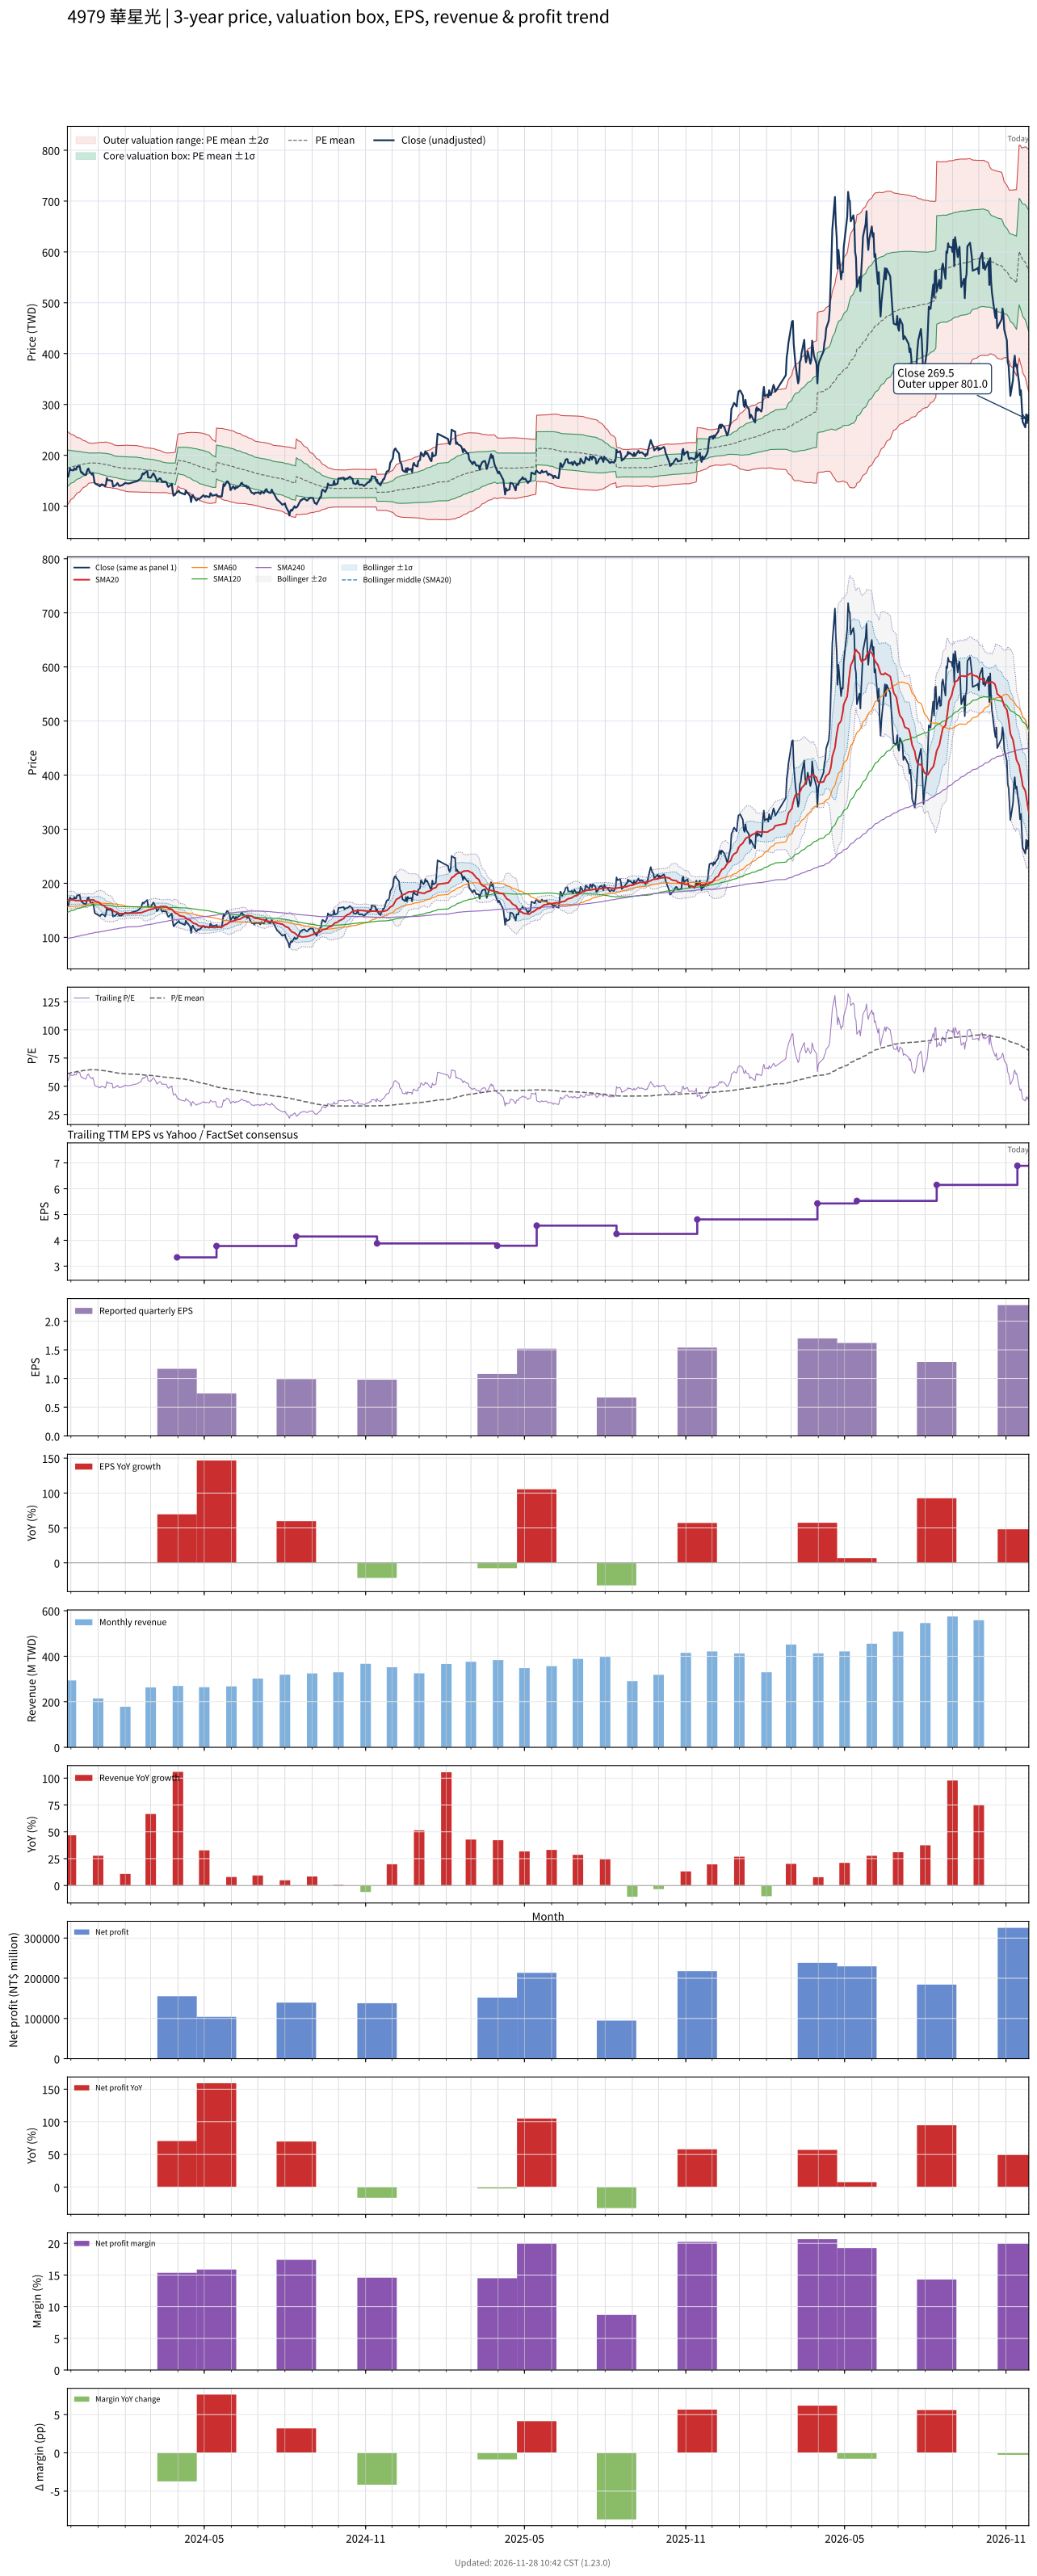

Values plotted in this chart, from the file beside it:
# chart-version: skill-stock-dynamic-val…
date, close, available_date, period_end, eps, ttm_eps, pe, pe_mean, pe_std, price_m2, price_m1, price_mean, price_p1, price_p2, forward_eps, forward_pe, forward_pe_mean, forward_pe_std, forward_price_m2, forward_price_m1, forward_price_mean, forward_price_p1, forward_price_p2, sma20
2023-11-27, 158.5, 2023-11-14, 2023-09-30, 1.25, 2.86, 55.42, 60.98, 12.7, 101.8, 138.1, 174.4, 210.7, 247, , , , , , , , , , 168.7
2023-11-28, 158, 2023-11-14, 2023-09-30, 1.25, 2.86, 55.24, 61.21, 12.33, 104.5, 139.8, 175.1, 210.3, 245.6, , , , , , , , , , 168.9
2023-11-29, 167, 2023-11-14, 2023-09-30, 1.25, 2.86, 58.39, 61.47, 11.94, 107.5, 141.6, 175.8, 209.9, 244.1, , , , , , , , , , 168.9
2023-11-30, 174, 2023-11-14, 2023-09-30, 1.25, 2.86, 60.84, 61.73, 11.58, 110.3, 143.4, 176.5, 209.7, 242.8, , , , , , , , , , 169.2
2023-12-01, 171, 2023-11-14, 2023-09-30, 1.25, 2.86, 59.79, 61.98, 11.19, 113.2, 145.2, 177.3, 209.3, 241.3, , , , , , , , , , 169.4
2023-12-04, 170.5, 2023-11-14, 2023-09-30, 1.25, 2.86, 59.62, 62.21, 10.86, 115.8, 146.8, 177.9, 209, 240, , , , , , , , , , 169.1
2023-12-05, 174.5, 2023-11-14, 2023-09-30, 1.25, 2.86, 61.01, 62.44, 10.51, 118.5, 148.5, 178.6, 208.6, 238.7, , , , , , , , , , 168.9
2023-12-06, 172, 2023-11-14, 2023-09-30, 1.25, 2.86, 60.14, 62.66, 10.17, 121, 150.1, 179.2, 208.3, 237.4, , , , , , , , , , 168.3
2023-12-07, 172, 2023-11-14, 2023-09-30, 1.25, 2.86, 60.14, 62.87, 9.868, 123.4, 151.6, 179.8, 208, 236.3, , , , , , , , , , 167.8
2023-12-08, 177.5, 2023-11-14, 2023-09-30, 1.25, 2.86, 62.06, 63.09, 9.552, 125.8, 153.1, 180.4, 207.7, 235.1, , , , , , , , , , 168.1
2023-12-11, 178.5, 2023-11-14, 2023-09-30, 1.25, 2.86, 62.41, 63.28, 9.292, 127.8, 154.4, 181, 207.6, 234.1, , , , , , , , , , 168.3
2023-12-12, 169.5, 2023-11-14, 2023-09-30, 1.25, 2.86, 59.27, 63.45, 9.015, 129.9, 155.7, 181.5, 207.3, 233, , , , , , , , , , 167.9
2023-12-13, 165.5, 2023-11-14, 2023-09-30, 1.25, 2.86, 57.87, 63.62, 8.709, 132.1, 157.1, 182, 206.9, 231.8, , , , , , , , , , 167.7
2023-12-14, 166.5, 2023-11-14, 2023-09-30, 1.25, 2.86, 58.22, 63.78, 8.427, 134.2, 158.3, 182.4, 206.5, 230.6, , , , , , , , , , 167.5
2023-12-15, 163, 2023-11-14, 2023-09-30, 1.25, 2.86, 56.99, 63.94, 8.115, 136.4, 159.7, 182.9, 206.1, 229.3, , , , , , , , , , 167.7
2023-12-18, 161, 2023-11-14, 2023-09-30, 1.25, 2.86, 56.29, 64.1, 7.781, 138.8, 161.1, 183.3, 205.6, 227.8, , , , , , , , , , 167.8
2023-12-19, 167, 2023-11-14, 2023-09-30, 1.25, 2.86, 58.39, 64.24, 7.517, 140.7, 162.2, 183.7, 205.2, 226.7, , , , , , , , , , 167.6
2023-12-20, 172.5, 2023-11-14, 2023-09-30, 1.25, 2.86, 60.31, 64.39, 7.238, 142.8, 163.5, 184.2, 204.9, 225.6, , , , , , , , , , 168
2023-12-21, 174, 2023-11-14, 2023-09-30, 1.25, 2.86, 60.84, 64.53, 7.005, 144.5, 164.5, 184.6, 204.6, 224.6, , , , , , , , , , 168.7
2023-12-22, 168.5, 2023-11-14, 2023-09-30, 1.25, 2.86, 58.92, 64.61, 6.869, 145.5, 165.2, 184.8, 204.4, 224.1, , , , , , , , , , 169.1
2023-12-25, 162, 2023-11-14, 2023-09-30, 1.25, 2.86, 56.64, 64.64, 6.827, 145.8, 165.4, 184.9, 204.4, 223.9, , , , , , , , , , 169.2
2023-12-26, 165, 2023-11-14, 2023-09-30, 1.25, 2.86, 57.69, 64.68, 6.776, 146.2, 165.6, 185, 204.4, 223.7, , , , , , , , , , 169.6
2023-12-27, 157, 2023-11-14, 2023-09-30, 1.25, 2.86, 54.9, 64.69, 6.762, 146.3, 165.7, 185, 204.4, 223.7, , , , , , , , , , 169.1
2023-12-28, 146, 2023-11-14, 2023-09-30, 1.25, 2.86, 51.05, 64.62, 6.857, 145.6, 165.2, 184.8, 204.4, 224, , , , , , , , , , 167.7
2023-12-29, 144, 2023-11-14, 2023-09-30, 1.25, 2.86, 50.35, 64.56, 6.949, 144.9, 164.8, 184.7, 204.5, 224.4, , , , , , , , , , 166.3
2024-01-02, 140.5, 2023-11-14, 2023-09-30, 1.25, 2.86, 49.13, 64.48, 7.075, 143.9, 164.2, 184.4, 204.6, 224.9, , , , , , , , , , 164.8
2024-01-03, 139, 2023-11-14, 2023-09-30, 1.25, 2.86, 48.6, 64.36, 7.221, 142.8, 163.4, 184.1, 204.7, 225.4, , , , , , , , , , 163.1
2024-01-04, 141, 2023-11-14, 2023-09-30, 1.25, 2.86, 49.3, 64.22, 7.349, 141.6, 162.6, 183.7, 204.7, 225.7, , , , , , , , , , 161.5
2024-01-05, 143, 2023-11-14, 2023-09-30, 1.25, 2.86, 50, 64.03, 7.423, 140.7, 161.9, 183.1, 204.4, 225.6, , , , , , , , , , 160.1
2024-01-08, 141, 2023-11-14, 2023-09-30, 1.25, 2.86, 49.3, 63.85, 7.514, 139.6, 161.1, 182.6, 204.1, 225.6, , , , , , , , , , 158.2
2024-01-09, 138.5, 2023-11-14, 2023-09-30, 1.25, 2.86, 48.43, 63.72, 7.645, 138.5, 160.4, 182.2, 204.1, 226, , , , , , , , , , 156.2
2024-01-10, 143.5, 2023-11-14, 2023-09-30, 1.25, 2.86, 50.17, 63.59, 7.743, 137.6, 159.7, 181.9, 204, 226.2, , , , , , , , , , 154.9
2024-01-11, 155, 2023-11-14, 2023-09-30, 1.25, 2.86, 54.2, 63.44, 7.752, 137.1, 159.3, 181.5, 203.6, 225.8, , , , , , , , , , 154.4
2024-01-12, 151, 2023-11-14, 2023-09-30, 1.25, 2.86, 52.8, 63.26, 7.736, 136.7, 158.8, 180.9, 203, 225.2, , , , , , , , , , 153.6
2024-01-15, 151, 2023-11-14, 2023-09-30, 1.25, 2.86, 52.8, 63.04, 7.654, 136.5, 158.4, 180.3, 202.2, 224.1, , , , , , , , , , 153
2024-01-16, 149.5, 2023-11-14, 2023-09-30, 1.25, 2.86, 52.27, 62.85, 7.636, 136.1, 157.9, 179.7, 201.6, 223.4, , , , , , , , , , 152.4
2024-01-17, 150, 2023-11-14, 2023-09-30, 1.25, 2.86, 52.45, 62.65, 7.6, 135.7, 157.5, 179.2, 200.9, 222.7, , , , , , , , , , 151.6
2024-01-18, 138.5, 2023-11-14, 2023-09-30, 1.25, 2.86, 48.43, 62.42, 7.603, 135, 156.8, 178.5, 200.3, 222, , , , , , , , , , 149.9
2024-01-19, 139, 2023-11-14, 2023-09-30, 1.25, 2.86, 48.6, 62.12, 7.441, 135.1, 156.4, 177.7, 199, 220.2, , , , , , , , , , 148.2
2024-01-22, 142.5, 2023-11-14, 2023-09-30, 1.25, 2.86, 49.83, 61.91, 7.417, 134.6, 155.8, 177.1, 198.3, 219.5, , , , , , , , , , 146.8
2024-01-23, 145.5, 2023-11-14, 2023-09-30, 1.25, 2.86, 50.87, 61.72, 7.415, 134.1, 155.3, 176.5, 197.7, 218.9, , , , , , , , , , 146
2024-01-24, 143, 2023-11-14, 2023-09-30, 1.25, 2.86, 50, 61.59, 7.483, 133.4, 154.8, 176.2, 197.6, 219, , , , , , , , , , 144.9
2024-01-25, 140, 2023-11-14, 2023-09-30, 1.25, 2.86, 48.95, 61.51, 7.568, 132.6, 154.3, 175.9, 197.6, 219.2, , , , , , , , , , 144.1
2024-01-26, 140, 2023-11-14, 2023-09-30, 1.25, 2.86, 48.95, 61.38, 7.65, 131.8, 153.7, 175.6, 197.4, 219.3, , , , , , , , , , 143.8
2024-01-29, 141.5, 2023-11-14, 2023-09-30, 1.25, 2.86, 49.48, 61.27, 7.726, 131, 153.1, 175.2, 197.3, 219.4, , , , , , , , , , 143.7
2024-01-30, 143.5, 2023-11-14, 2023-09-30, 1.25, 2.86, 50.17, 61.17, 7.791, 130.4, 152.7, 174.9, 197.2, 219.5, , , , , , , , , , 143.8
2024-01-31, 144, 2023-11-14, 2023-09-30, 1.25, 2.86, 50.35, 61.12, 7.842, 129.9, 152.4, 174.8, 197.2, 219.7, , , , , , , , , , 144.1
2024-02-01, 146, 2023-11-14, 2023-09-30, 1.25, 2.86, 51.05, 61.04, 7.895, 129.4, 152, 174.6, 197.2, 219.7, , , , , , , , , , 144.3
2024-02-02, 145, 2023-11-14, 2023-09-30, 1.25, 2.86, 50.7, 60.95, 7.95, 128.8, 151.6, 174.3, 197, 219.8, , , , , , , , , , 144.4
2024-02-05, 144.5, 2023-11-14, 2023-09-30, 1.25, 2.86, 50.52, 60.81, 7.984, 128.2, 151.1, 173.9, 196.7, 219.6, , , , , , , , , , 144.6
2024-02-15, 149.5, 2023-11-14, 2023-09-30, 1.25, 2.86, 52.27, 60.65, 7.966, 127.9, 150.7, 173.5, 196.2, 219, , , , , , , , , , 145.1
2024-02-16, 151, 2023-11-14, 2023-09-30, 1.25, 2.86, 52.8, 60.47, 7.904, 127.7, 150.3, 173, 195.6, 218.2, , , , , , , , , , 145.5
2024-02-19, 155, 2023-11-14, 2023-09-30, 1.25, 2.86, 54.2, 60.36, 7.897, 127.5, 150, 172.6, 195.2, 217.8, , , , , , , , , , 145.5
2024-02-20, 161, 2023-11-14, 2023-09-30, 1.25, 2.86, 56.29, 60.24, 7.844, 127.4, 149.8, 172.3, 194.7, 217.1, , , , , , , , , , 146
2024-02-21, 164.5, 2023-11-14, 2023-09-30, 1.25, 2.86, 57.52, 60.15, 7.814, 127.3, 149.7, 172, 194.4, 216.7, , , , , , , , , , 146.7
2024-02-22, 162.5, 2023-11-14, 2023-09-30, 1.25, 2.86, 56.82, 60.04, 7.76, 127.3, 149.5, 171.7, 193.9, 216.1, , , , , , , , , , 147.3
2024-02-23, 165, 2023-11-14, 2023-09-30, 1.25, 2.86, 57.69, 59.9, 7.655, 127.5, 149.4, 171.3, 193.2, 215.1, , , , , , , , , , 148.1
2024-02-26, 169, 2023-11-14, 2023-09-30, 1.25, 2.86, 59.09, 59.83, 7.629, 127.5, 149.3, 171.1, 192.9, 214.8, , , , , , , , , , 149.6
2024-02-27, 157, 2023-11-14, 2023-09-30, 1.25, 2.86, 54.9, 59.76, 7.633, 127.3, 149.1, 170.9, 192.7, 214.6, , , , , , , , , , 150.5
... 669 more rows
